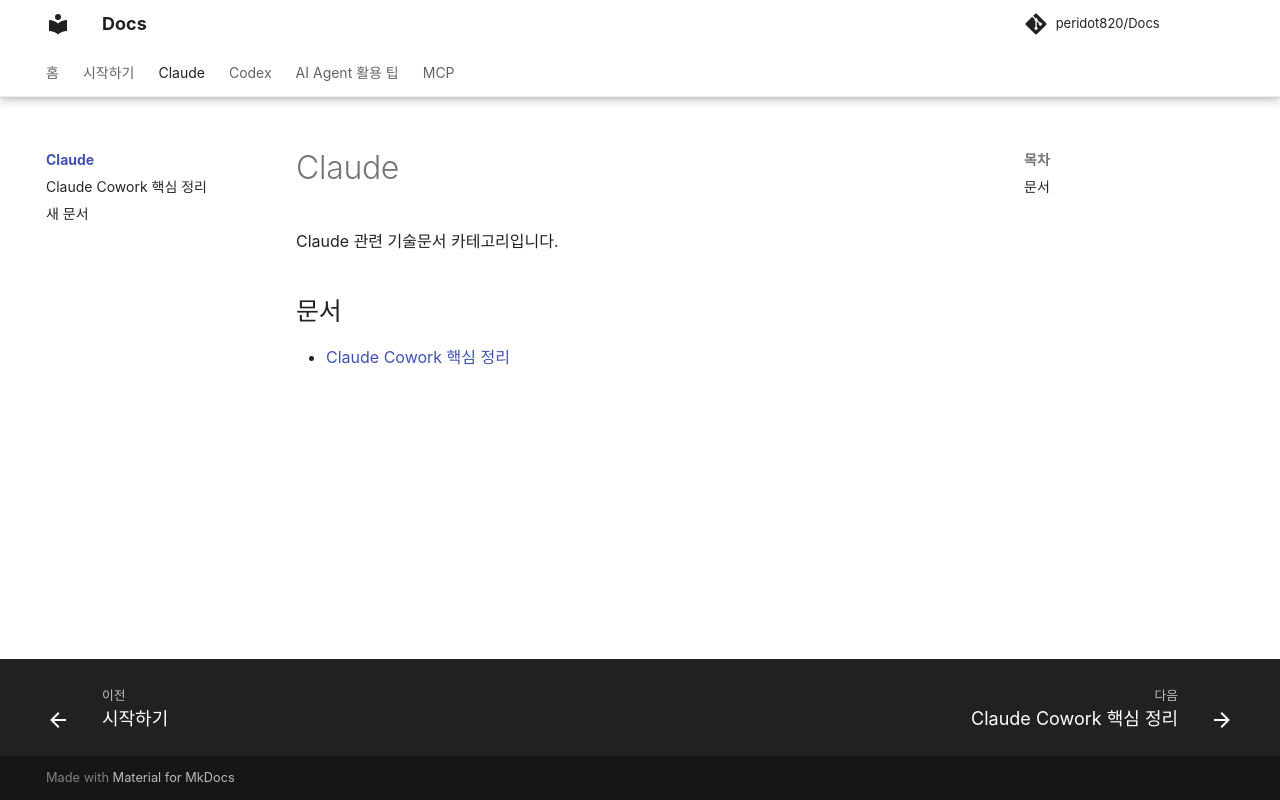

repository: peridot820/Docs · page: claude/index.html · generator: mkdocs

# Claude

Claude 관련 기술문서 카테고리입니다.

## 문서

- [Claude Cowork 핵심 정리](ClaudeCowork.md)
